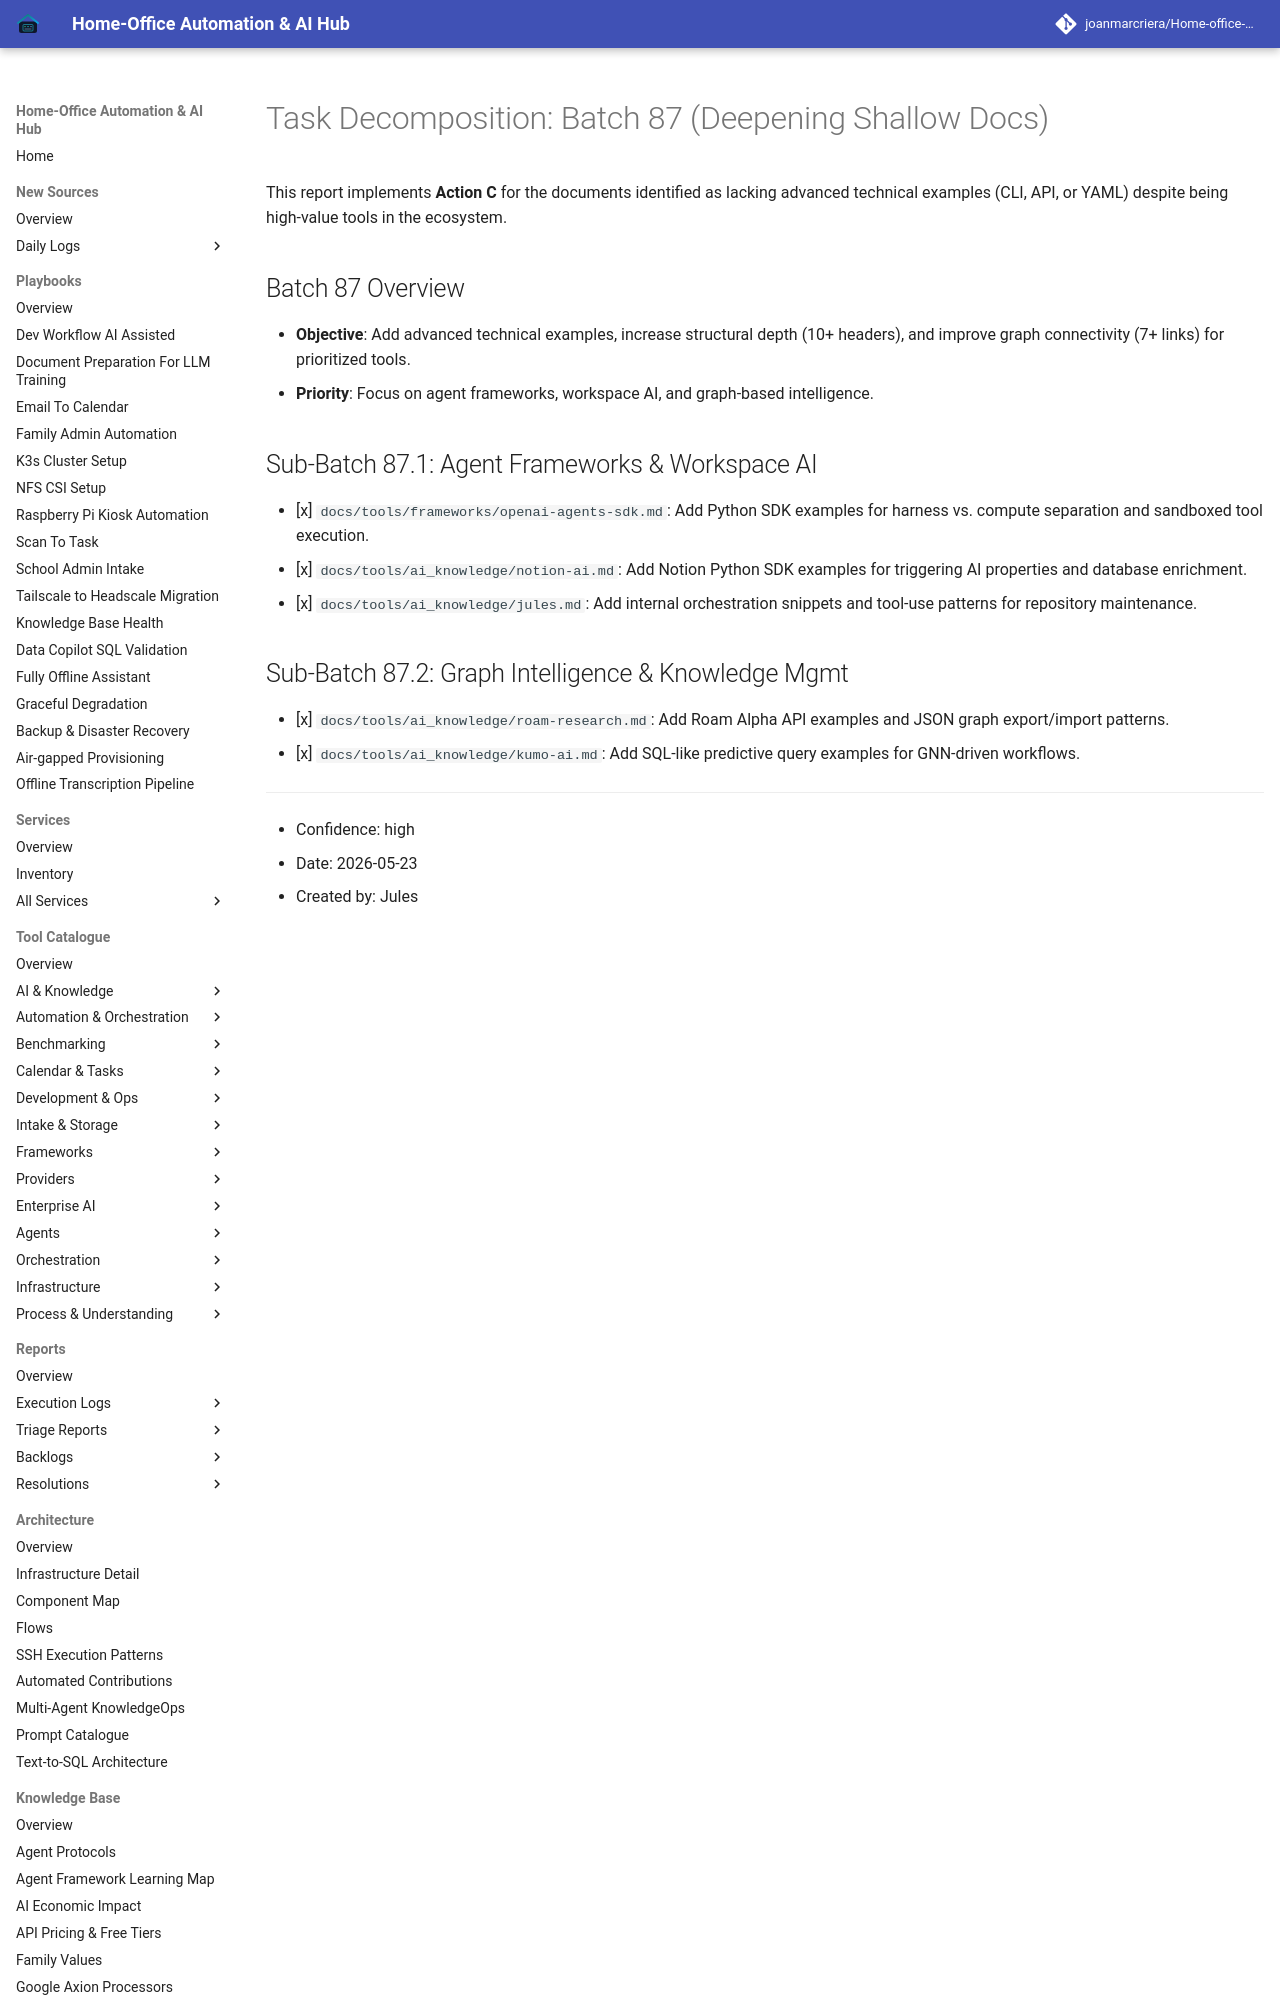

repository: joanmarcriera/Home-office-automations · page: reports/task-decomposition-batch-87/index.html · generator: mkdocs

# Task Decomposition: Batch 87 (Deepening Shallow Docs)

This report implements **Action C** for the documents identified as lacking advanced technical examples (CLI, API, or YAML) despite being high-value tools in the ecosystem.

## Batch 87 Overview
- **Objective**: Add advanced technical examples, increase structural depth (10+ headers), and improve graph connectivity (7+ links) for prioritized tools.
- **Priority**: Focus on agent frameworks, workspace AI, and graph-based intelligence.
